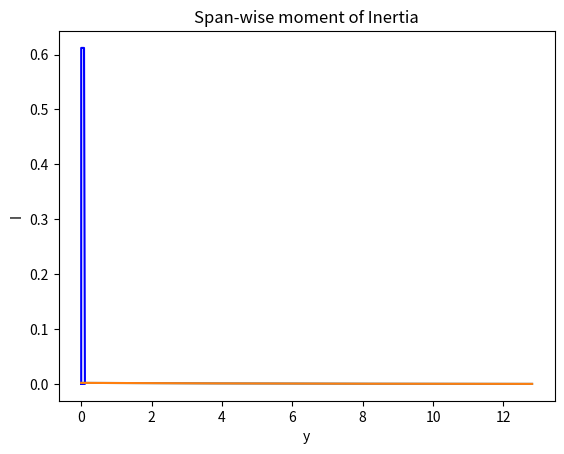

The matplotlib source for this figure:
import os
import matplotlib.pyplot as plt
import numpy as np
import scipy as sp


thickness_chord = 0.14
start_point = 0.288
end_point = 0.9
left_side = 0.052700 + 0.052900
right_side = 0.051600 + 0.028600
height = end_point - start_point
span = np.arange(0,12.815,0.001)
t_spar = 0.02
t_skin = 0.001
A_str = 0.001
n_str = 8
E = 68.94757*10**9



def plot_trapezoid(base1, base2, height):
    """
    Plot a trapezoid with given base1, base2, and height.
    """
    # Define the vertices of the trapezoid
    x = [0, base1, base2, 0]
    y = [0, 0, height, height]

    # Connect the vertices to form the trapezoid
    plt.plot(x + [x[0]], y + [y[0]], 'b-')

    # Set labels and title
    plt.xlabel('X-axis')
    plt.ylabel('Y-axis')
    plt.title('Trapezoid')

    # Display the plot
    plt.show()


plot_trapezoid(left_side, right_side, height)

def chord_length(y):
    return (-0.2472*y + 4.52)

def stringer(left,right,top,bottom,n_str):    
    str_top = [0]
    str_bottom = [0]
    
    space_top = top/(n_str-1)
    space_bottom = (left-right)/(n_str-1)
    
    for i in range(n_str-1):
       x_top = space_top + str_top[-1]
       y_bottom = space_bottom + str_bottom[-1]
       str_top.append(x_top)
       str_bottom.append(y_bottom)
    
    return str_top,str_bottom
    
  

def area(c,t_spar,t_skin):
    t = thickness_chord*c
    diff = t - 0.14
    left = left_side + diff
    right = right_side + diff
    height = 0.9*c - 0.288*c
    bottom = np.sqrt((left-right)**2+height**2)
    A1 = height*t_skin
    A2 = left*t_spar
    A3 = right*t_spar
    A4 = bottom*t_skin
    return A1,A2,A3,A4,height,left,right,bottom


def moment_of_inertia(A_str,n_str,t_spar,t_skin):
    
    chords = chord_length(span)
    moment_of_inertia = []
    
    for i in chords:
        
        Atop,Aleft,Aright,Abottom,height,left,right,bottom = area(i,t_spar,t_skin)
        
        c_x = (left**2 + right**2 + left*right)/(3*(left+right))
        c_y = (left+2*right)/(3*(left+right))*height
        
        distance_top = c_x
        distance_bottom = left - np.sqrt((bottom/2)**2/(1+(height/(left-right))**2)) - c_x
        distance_left = left/2 - c_x
        distance_right = right/2 - c_x
        t,b = stringer(left,right,height,bottom,n_str)
        
        for j in b:
            I_str_bottom = []
            j = c_x - j
            I_str_bottom.append(A_str*j**2)
            
        I_str_bottom = sum(I_str_bottom)
        I_str_top = n_str*A_str*distance_top**2
        I_top = 1/12*height*t_skin**3 + Atop*distance_top**2
        I_left = 1/12*t_spar*left**3 + Aleft*distance_left**2
        I_right = 1/12*t_spar*right**3 + Aright*distance_right**2
        I_bottom = 1/12*t_skin*bottom*((t_skin**2*(height/bottom)**2)+bottom**2*((left-right)/bottom)**2)+Abottom*distance_bottom**2
        
        
        I_tot = I_top + I_left + I_right + I_bottom + I_str_bottom + I_str_top
        
        moment_of_inertia.append(I_tot)

    return moment_of_inertia


I = moment_of_inertia(A_str,n_str,t_spar,t_skin)


a,b,c,d,e = np.polyfit(span,I,4)

I_2 = a*span**4 + b*span**3 + c*span**2 + d*span + e

plt.plot(span, I)
plt.plot(span, I_2)
plt.xlabel('y')
plt.ylabel('I')
plt.title('Span-wise moment of Inertia')

plt.show()
